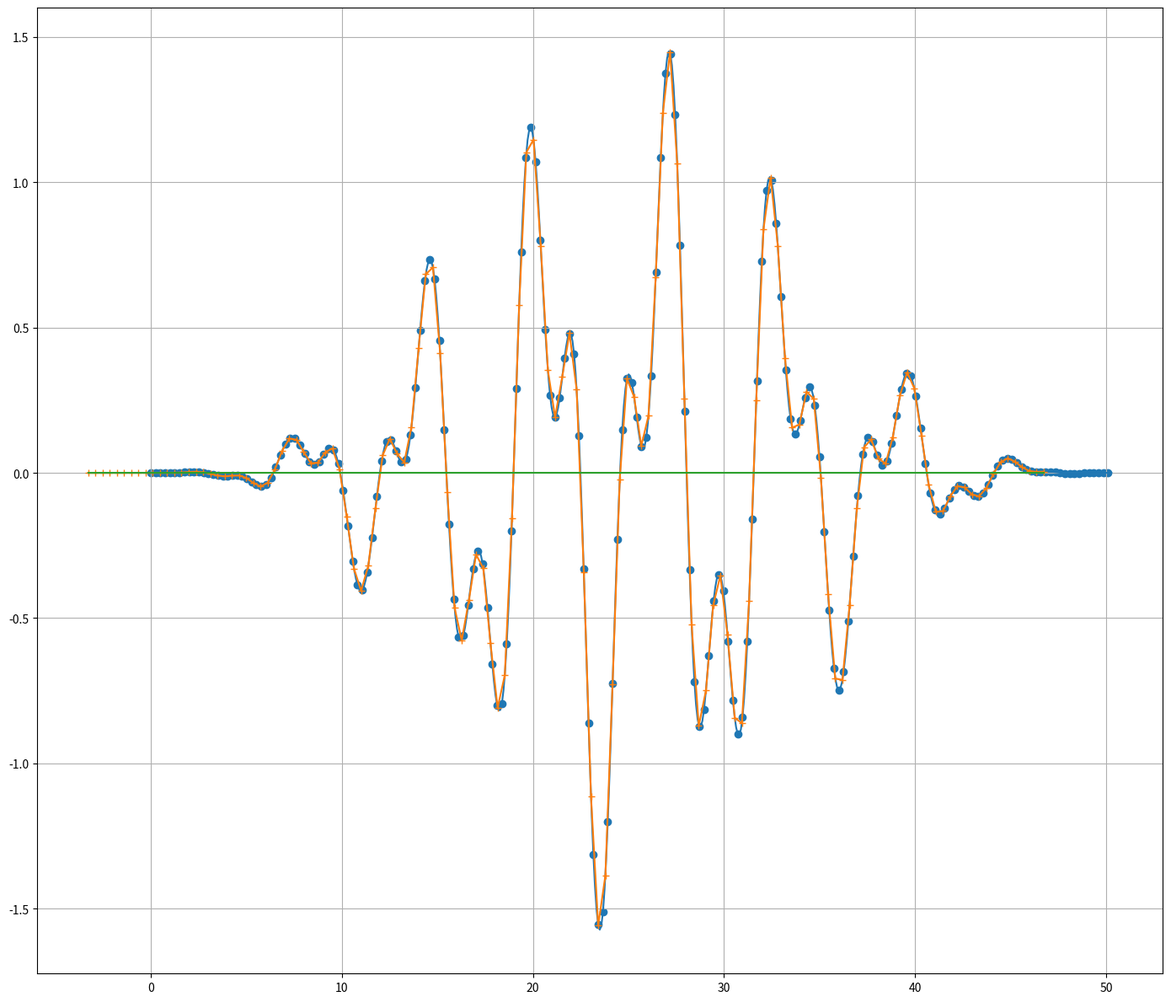

Here is the Python script that generated this plot:
import numpy as np
from scipy.signal import firwin
from matplotlib import pyplot as plt
from scipy.signal import windows
import scipy
STATE_BOUNDARY = 1.0
STATE_INTERP   = 2.0


def kaiser_beta_as(stopband_att):
	as_ = abs(stopband_att)
	if as_ > 50:
		beta = 0.1102*(as_ - 8.7)
	elif as_ > 21.0:
		beta = 0.5842 * (as_-21)**0.4 + 0.07886*(as_ - 21)
	else:
		beta = 0.0
	return beta

def kaiser(i,n,beta):
	t = i - (n-1)/2
	r = 2*t/(n-1)
	#a = besseli0f(beta * np.sqrt(1-r*r) )
	#b = besseli0f(beta)
	a = scipy.special.iv(0, beta * np.sqrt(1-r*r))
	b = scipy.special.iv(0, beta)
	return a / b


def firdes_kaiser(n, f_cutoff, stopband_att, frac_samp_offset):
	assert -0.5 < frac_samp_offset < 0.5
	assert 0 < f_cutoff < 0.5
	assert n > 0
	assert stopband_att > 0
	beta = kaiser_beta_as(stopband_att)
	h = np.zeros(n, dtype=np.float64)
	for i in range(n):
		t = i - (n-1)/2 + frac_samp_offset
		h1 = np.sinc(2 * f_cutoff * t)
		h2 = kaiser(i,n,beta)
		h[i] = h1 * h2
	return h






def create_resampler(m_halflen, n_banks, r_rate, f_cutoff, sr):
	ntaps = 2 * m_halflen * n_banks + 1
	lp_taps = firwin(numtaps=ntaps, cutoff=f_cutoff, fs=sr, pass_zero=True)
	lp_taps = windows.kaiser(M=ntaps, beta=600, sym=True)
	lp_taps = firdes_kaiser(n=ntaps, f_cutoff=f_cutoff/n_banks, stopband_att=60, frac_samp_offset=0.0)
	#lp_taps = windows.taylor(ntaps, nbar=20, sll=60, norm=False) * (0.6/m_halflen)

	lp_taps = np.array(lp_taps)
	gain = 0.0
	for i in range(ntaps):
		gain += lp_taps[i]
	gain = n_banks / gain
	#lp_taps = lp_taps * gain

	bank = np.zeros( (n_banks, 2*m_halflen) )
	for i in range(n_banks):
		for j in range(2*m_halflen):
			bank[i,j] = lp_taps[i + j*n_banks]
	dtau = 1 / r_rate # = "del"
	tau = 0.0
	bf = 0.0
	b = 0
	mu = 0.0
	state = STATE_BOUNDARY
	# n_banks = "num_filters" = "npfb"
	# 2*m_halflen = "h_sub_len"
	tau_dtau_bf_b_mu_state = np.array( (tau, dtau, bf, b, mu, state) )
	y0_y1 = np.zeros(2, dtype=np.complex128)
	window = np.zeros(2*m_halflen, dtype=np.complex128)
	return bank, tau_dtau_bf_b_mu_state, y0_y1, window



def resampler_execute(samples, bank, tau_dtau_bf_b_mu_state, y0_y1, window):
	nsp = len(samples)
	y = np.zeros(int(nsp / tau_dtau_bf_b_mu_state[1]) + 2, dtype=np.complex128)
	iy = 0
	n_banks = len(bank)
	for s in samples:
		window = np.roll(window, 1)
		window[0] = s
		while tau_dtau_bf_b_mu_state[3] < n_banks:
			if tau_dtau_bf_b_mu_state[-1] == STATE_BOUNDARY:
				y0_y1[1] = np.dot(window, bank[0])
				y[iy] = (1 - tau_dtau_bf_b_mu_state[4])*y0_y1[0] + tau_dtau_bf_b_mu_state[4]*y0_y1[1]
				iy += 1
				tau_dtau_bf_b_mu_state = timing_update(tau_dtau_bf_b_mu_state, n_banks)
				tau_dtau_bf_b_mu_state[-1] = STATE_INTERP
			else:
				y0_y1[0] = np.dot(window, bank[int(tau_dtau_bf_b_mu_state[3])])
				if np.isclose(tau_dtau_bf_b_mu_state[3], (n_banks - 1)):
					tau_dtau_bf_b_mu_state[-1] = STATE_BOUNDARY
					tau_dtau_bf_b_mu_state[3] = n_banks
				else:
					y0_y1[1] = np.dot(window, bank[int(tau_dtau_bf_b_mu_state[3]+1)])
					y[iy] = (1 - tau_dtau_bf_b_mu_state[4])*y0_y1[0] + tau_dtau_bf_b_mu_state[4]*y0_y1[1]
					iy += 1
					tau_dtau_bf_b_mu_state = timing_update(tau_dtau_bf_b_mu_state, n_banks)
		tau_dtau_bf_b_mu_state[0] = tau_dtau_bf_b_mu_state[0] - 1.0
		tau_dtau_bf_b_mu_state[2] = tau_dtau_bf_b_mu_state[2] - n_banks
		tau_dtau_bf_b_mu_state[3] = tau_dtau_bf_b_mu_state[3] - n_banks
	print("rel: {} vs {}".format(iy, len(y)))
	return y[:iy], tau_dtau_bf_b_mu_state, y0_y1, window


def timing_update(tau_dtau_bf_b_mu_state, n_banks):
	tau_dtau_bf_b_mu_state[0] = tau_dtau_bf_b_mu_state[0] + tau_dtau_bf_b_mu_state[1]
	tau_dtau_bf_b_mu_state[2] = tau_dtau_bf_b_mu_state[0] * n_banks
	tau_dtau_bf_b_mu_state[3] =  np.floor(tau_dtau_bf_b_mu_state[2])
	tau_dtau_bf_b_mu_state[4] = tau_dtau_bf_b_mu_state[2] - tau_dtau_bf_b_mu_state[3]
	return tau_dtau_bf_b_mu_state





def tst_resampling_1():
	t_arr = np.linspace(0, 2*np.pi*8, 600)
	x_arr = np.sin(t_arr)
	x_arr = x_arr + np.cos(t_arr*2.5+1)*0.6
	x_arr = x_arr * np.cos(np.linspace(-np.pi/2, np.pi/2, 600))**3

	t20 = t_arr[::3]
	x20 = x_arr[::3]
	dt20 = t20[1] - t20[0]
	mm = 13
	r_rate = np.random.random()*2
	#r_rate = 1.660675038467
	print("rate factor: {}".format(r_rate))
	bank, tau_dtau_bf_b_mu_state, y0_y1, window = create_resampler(m_halflen=mm, n_banks=64, r_rate=r_rate, f_cutoff=0.499, sr=1)

	y, tau_dtau_bf_b_mu_state, y0_y1, window = resampler_execute(samples=x20, bank=bank, tau_dtau_bf_b_mu_state=tau_dtau_bf_b_mu_state, y0_y1=y0_y1, window=window)
	ty = np.arange(len(y)) * dt20 / r_rate
	ty = ty - dt20 * mm

	fig = plt.figure(figsize=(14,12))
	ax = fig.add_subplot(111)
	ax.plot(t_arr, x_arr.real)
	ax.scatter(t20, x20)
	ax.plot(ty, y.real, marker="+")
	ax.plot(ty, y.imag)
	ax.grid()
	fig.set_layout_engine("tight")
	plt.show()






tst_resampling_1()
